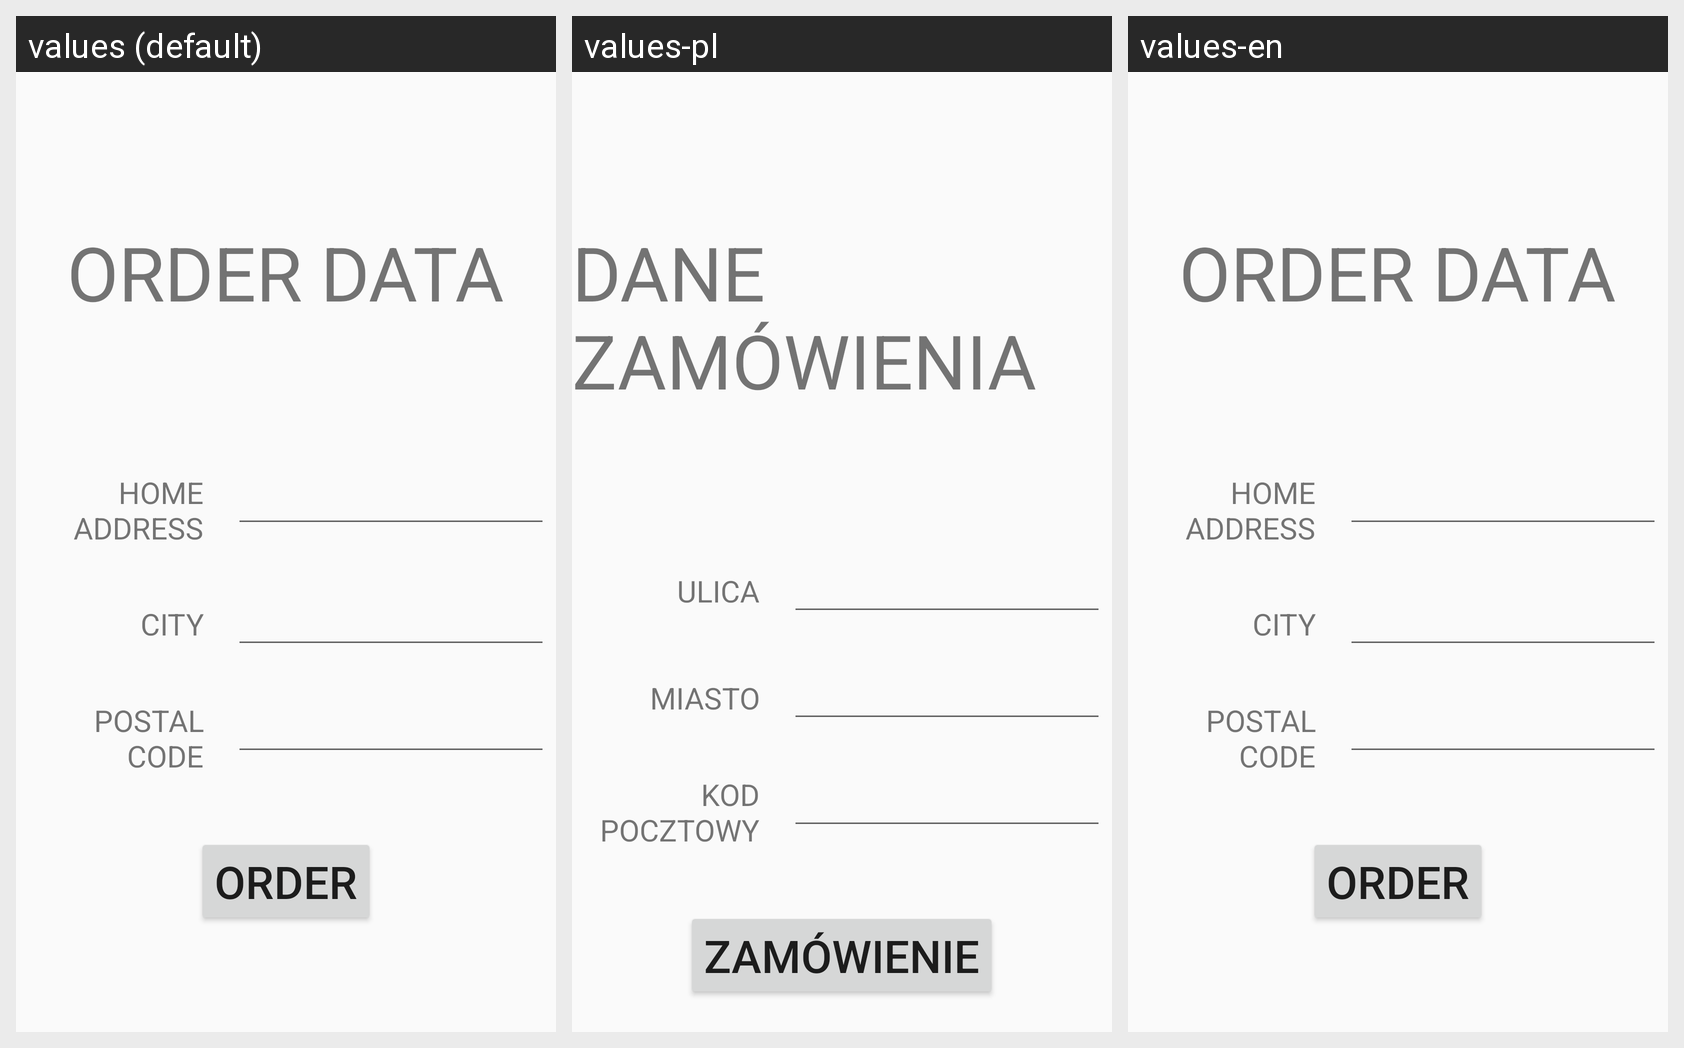

Strings drawn on this Android screen and how each of the app's shown locales translates them:
Android screen res/layout/fragment_order.xml rendered under 3 locales, left to right: values (default), values-pl, values-en. Device: Nexus 5 (rendered at 1080×1920; each locale shown at half size, 540×960, under a caption strip naming it); theme Theme.Shopneo.
Strings drawn on this screen, with the default value and each locale's value (text and hints the layout hard-codes, and strings that could not be matched under every locale, appear in the picture but are not listed):

orderData
  values: Order Data
  values-pl: Dane Zamówienia
  values-en: Order Data

orderHomeAddress
  values: Home Address
  values-pl: Ulica
  values-en: Home Address

orderCity
  values: City
  values-pl: Miasto
  values-en: City

orderPostalCode
  values: Postal Code
  values-pl: Kod Pocztowy
  values-en: Postal Code

orderButton
  values: Order
  values-pl: Zamówienie
  values-en: Order
